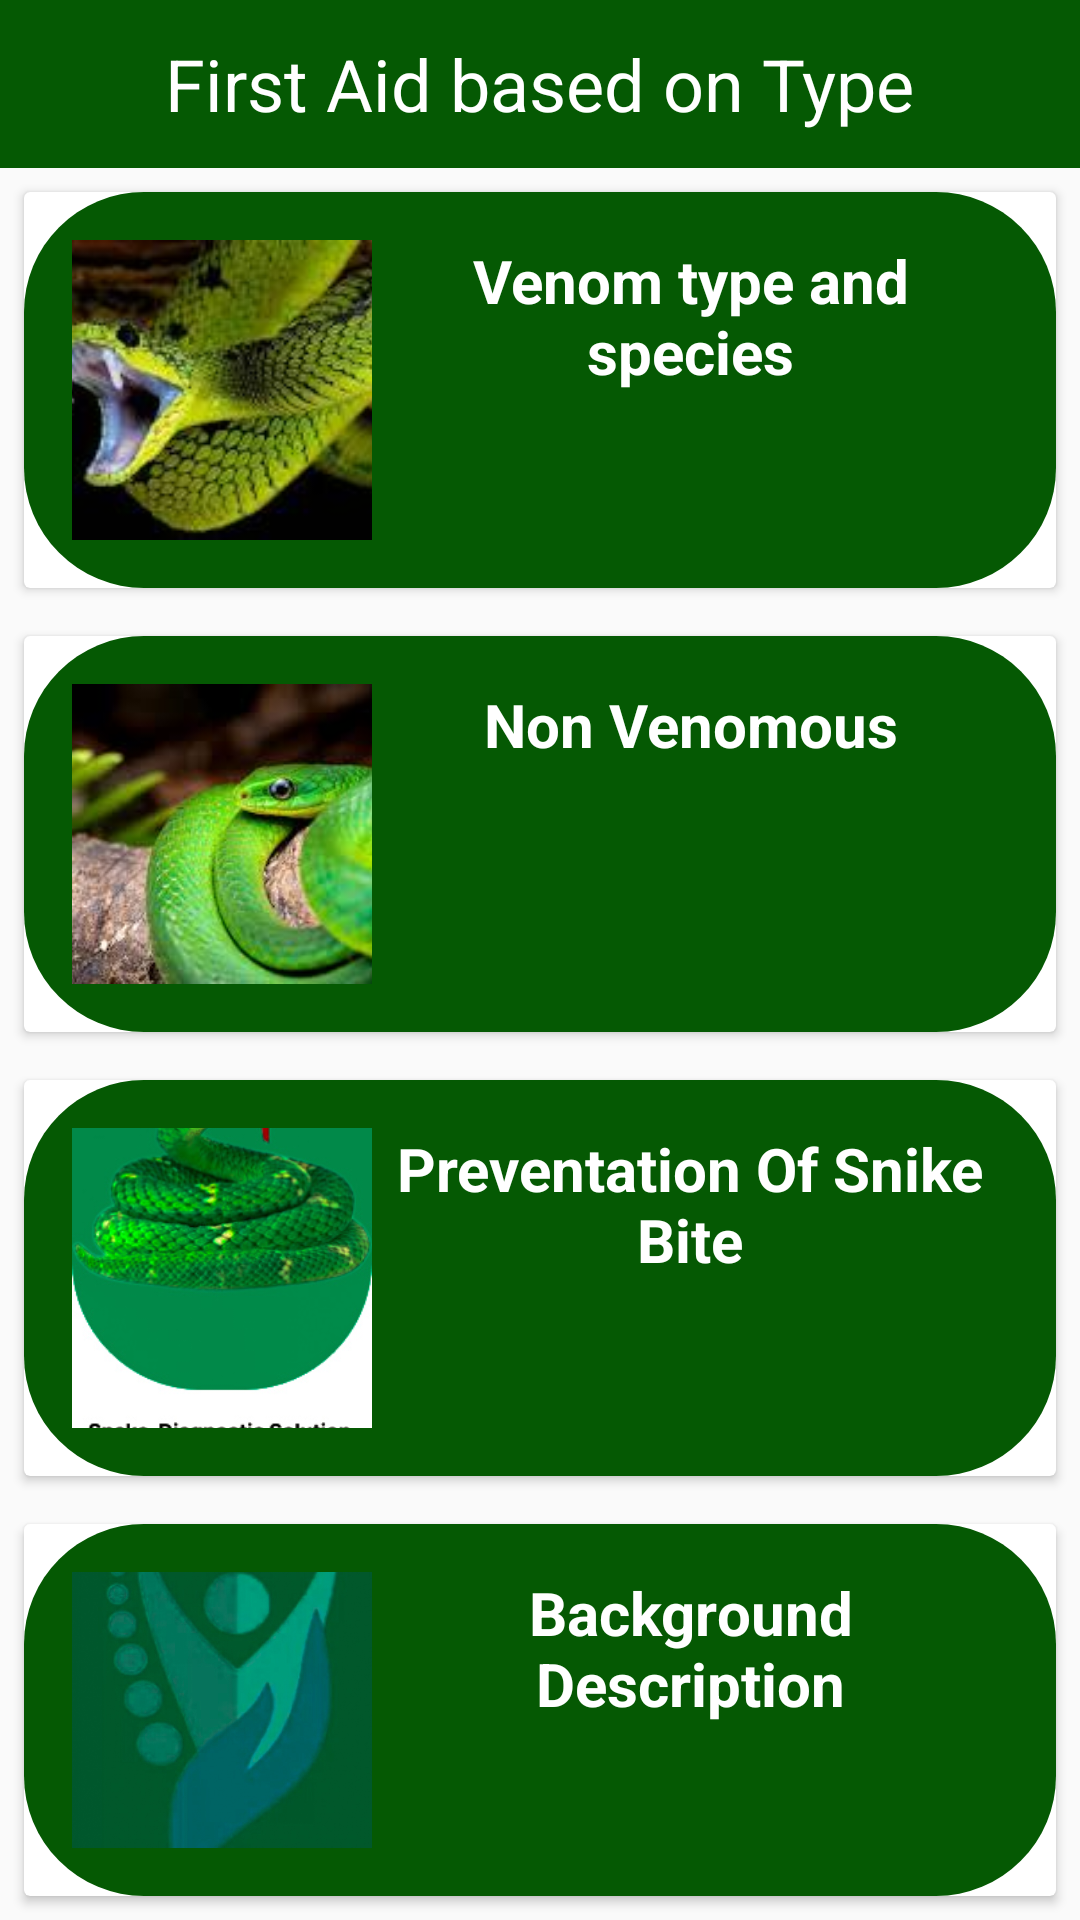

Layout XML and referenced resources for this Android screen:
<!-- AndroidManifest.xml: application theme Theme.AppCompat.Light.NoActionBar -->
<!-- res/layout/first_aid_based_on_type.xml -->
<?xml version="1.0" encoding="utf-8"?>
<LinearLayout xmlns:android="http://schemas.android.com/apk/res/android"
    android:layout_width="match_parent"
    android:layout_height="match_parent"
    android:orientation="vertical">

    <androidx.appcompat.widget.Toolbar
        android:layout_width="match_parent"
        android:layout_height="wrap_content"
        android:background="@color/light_green">
        <TextView
            android:layout_width="wrap_content"
            android:layout_height="wrap_content"
            android:text="First Aid based on Type"
            android:textSize="24dp"
            android:textColor="@color/white"
            android:layout_gravity="center_horizontal"
            />
    </androidx.appcompat.widget.Toolbar>

    <androidx.cardview.widget.CardView
        android:layout_width="match_parent"
        android:layout_height="wrap_content"
        android:layout_margin="8dp"
        android:elevation="4dp">

        <LinearLayout
            android:layout_width="match_parent"
            android:layout_height="wrap_content"
            android:orientation="horizontal"
            android:id="@+id/layoutvenom"
            android:background="@drawable/button_normal"
            android:padding="16dp">

            <ImageView
                android:layout_width="100dp"
                android:layout_height="100dp"
                android:src="@drawable/venmous"
                android:scaleType="centerCrop"
                android:layout_gravity="center_horizontal"/>

            <TextView
                android:layout_width="match_parent"
                android:layout_height="wrap_content"
                android:text="Venom type and species"
                android:textSize="20sp"
                android:textStyle="bold"
                android:textColor="@color/white"
                android:gravity="center_horizontal"/>


        </LinearLayout>
    </androidx.cardview.widget.CardView>

    

    
    <androidx.cardview.widget.CardView
        android:layout_width="match_parent"
        android:layout_height="wrap_content"
        android:layout_margin="8dp"
        android:elevation="4dp">

        <LinearLayout
            android:layout_width="match_parent"
            android:layout_height="wrap_content"
            android:orientation="horizontal"
            android:background="@drawable/button_normal"
            android:id="@+id/layoutnonvenom"
            android:padding="16dp">

            <ImageView
                android:layout_width="100dp"
                android:layout_height="100dp"
                android:src="@drawable/nonvenomous"
                android:scaleType="centerCrop"
                android:layout_gravity="center_horizontal"/>

            <TextView
                android:layout_width="match_parent"
                android:layout_height="wrap_content"
                android:text="Non Venomous"
                android:textColor="@color/white"
                android:textSize="20sp"
                android:textStyle="bold"
                android:gravity="center_horizontal"/>

        </LinearLayout>
    </androidx.cardview.widget.CardView>

    <androidx.cardview.widget.CardView
        android:layout_width="match_parent"
        android:layout_height="wrap_content"
        android:layout_margin="8dp"
        android:elevation="4dp">

        <LinearLayout
            android:layout_width="match_parent"
            android:layout_height="wrap_content"
            android:orientation="horizontal"
            android:id="@+id/layoutpreventantion"
            android:background="@drawable/button_normal"
            android:padding="16dp">

            <ImageView
                android:layout_width="100dp"
                android:layout_height="100dp"
                android:src="@drawable/page"
                android:scaleType="centerCrop"
                android:layout_gravity="center_horizontal"/>

            <TextView
                android:layout_width="match_parent"
                android:layout_height="wrap_content"
                android:text="Preventation Of Snike Bite"
                android:textColor="@color/white"
                android:textSize="20sp"
                android:textStyle="bold"
                android:gravity="center_horizontal"/>

        </LinearLayout>
    </androidx.cardview.widget.CardView>

    <androidx.cardview.widget.CardView
        android:layout_width="match_parent"
        android:layout_height="wrap_content"
        android:layout_margin="8dp"
        android:elevation="4dp">

        <LinearLayout
            android:layout_width="match_parent"
            android:layout_height="wrap_content"
            android:orientation="horizontal"
            android:id="@+id/layouttdesc"
            android:background="@drawable/button_normal"
            android:padding="16dp">

            <ImageView
                android:layout_width="100dp"
                android:layout_height="100dp"
                android:src="@drawable/splash"
                android:scaleType="centerCrop"
                android:layout_gravity="center_horizontal"/>

            <TextView
                android:layout_width="match_parent"
                android:layout_height="wrap_content"
                android:text="Background Description"
                android:textColor="@color/white"
                android:textSize="20sp"
                android:textStyle="bold"
                android:gravity="center_horizontal"/>

        </LinearLayout>
    </androidx.cardview.widget.CardView>



</LinearLayout>
<!-- resources referenced by this layout -->
<resources>
  <color name="light_green">#055903</color>
  <color name="white">#FFFFFFFF</color>
  <!-- drawable button_normal (drawable) -->
  <shape xmlns:android="http://schemas.android.com/apk/res/android"
      android:shape="rectangle">
      <solid android:color="@color/light_green" />
      <corners android:radius="40dp" />
  </shape>
  <!-- drawable nonvenomous: jpeg bitmap (drawable, 9087 bytes) -->
  <!-- drawable page: jpg bitmap (drawable, 50648 bytes) -->
  <!-- drawable splash: jpg bitmap (drawable, 100783 bytes) -->
  <!-- drawable venmous: jpeg bitmap (drawable, 6012 bytes) -->
</resources>
